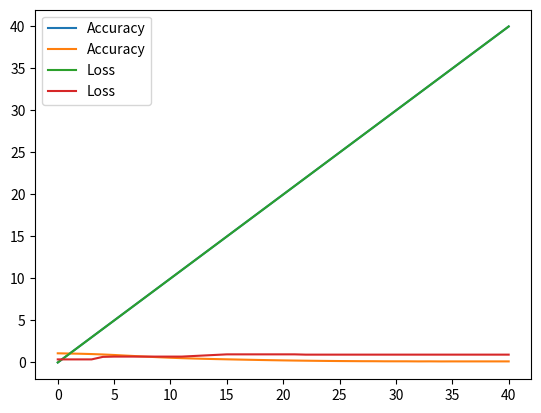

Write the Python code that produced this figure.
import matplotlib.pyplot as plt


# def draw_graph(data):
#   plt.plot(data)
#   plt.title('Centralized Losses')
#   plt.xlabel('Iteration')
#   plt.ylabel('Loss')
#   plt.show()
  
def draw_graph(aggregator_accuracy,aggregator_loss):
    plt.plot(range(len(aggregator_accuracy)),aggregator_accuracy,label="Accuracy")
    plt.plot(range(len(aggregator_loss)),aggregator_loss,label="Loss")
    plt.legend()
    plt.show()
  
  
  
    
if __name__ == "__main__":
#   data = [(0, 0.36666666666666664), (1, 0.36666666666666664), (2, 0.36666666666666664), (3, 0.36666666666666664), (4, 0.6666666666666666), (5, 0.7), (6, 0.7), (7, 0.7), (8, 0.7), (9, 0.7), (10, 0.7), (11, 0.7), (12, 0.7666666666666667), (13, 0.8333333333333334), (14, 0.9), (15, 0.9666666666666667), (16, 0.9666666666666667), (17, 0.9666666666666667), (18, 0.9666666666666667), (19, 0.9666666666666667), (20, 0.9666666666666667), (21, 0.9666666666666667), (22, 0.9333333333333333), (23, 0.9333333333333333), (24, 0.9333333333333333), (25, 0.9333333333333333), (26, 0.9333333333333333), (27, 0.9333333333333333), (28, 0.9333333333333333), (29, 0.9333333333333333), (30, 0.9333333333333333), (31, 0.9333333333333333), (32, 0.9333333333333333), (33, 0.9333333333333333), (34, 0.9333333333333333), (35, 0.9333333333333333), (36, 0.9333333333333333), (37, 0.9333333333333333), (38, 0.9333333333333333), (39, 0.9333333333333333), (40, 0.9333333333333333), (41, 0.9333333333333333), (42, 0.9333333333333333), (43, 0.9333333333333333), (44, 0.9333333333333333), (45, 0.9333333333333333), (46, 0.9333333333333333), (47, 0.9333333333333333), (48, 0.9333333333333333), (49, 0.9333333333333333), (50, 0.9333333333333333)]
  loss = [(0, 1.091287612915039), (1, 1.0658236742019653), (2, 1.0393537282943726), (3, 1.0026551485061646), (4, 0.9537878632545471), (5, 0.8917946219444275), (6, 0.8216342926025391), (7, 0.7525177597999573), (8, 0.6839474439620972), (9, 0.6201022267341614), (10, 0.5629558563232422), (11, 0.5139868855476379), (12, 0.47202444076538086), (13, 0.43596795201301575), (14, 0.4045250713825226), (15, 0.37572959065437317), (16, 0.3480001389980316), (17, 0.3212069571018219), (18, 0.29536858201026917), (19, 0.2712112069129944), (20, 0.2488306313753128), (21, 0.2289063185453415), (22, 0.21140004694461823), (23, 0.1956905722618103), (24, 0.1822682023048401), (25, 0.17083244025707245), (26, 0.1616666167974472), (27, 0.1525731384754181), (28, 0.1502736210823059), (29, 0.1404779553413391), (30, 0.13859543204307556), (31, 0.1378343105316162), (32, 0.12847892940044403), (33, 0.1332785040140152), (34, 0.12503363192081451), (35, 0.1285373419523239), (36, 0.12747184932231903), (37, 0.12815311551094055), (38, 0.12849316000938416), (39, 0.12854255735874176), (40, 0.12838180363178253)]
  
  accuracy = [(0, 0.36666666666666664), (1, 0.36666666666666664), (2, 0.36666666666666664), (3, 0.36666666666666664), (4, 0.6666666666666666), (5, 0.7), (6, 0.7), (7, 0.7), (8, 0.7), (9, 0.7), (10, 0.7), (11, 0.7), (12, 0.7666666666666667), (13, 0.8333333333333334), (14, 0.9), (15, 0.9666666666666667), (16, 0.9666666666666667), (17, 0.9666666666666667), (18, 0.9666666666666667), (19, 0.9666666666666667), (20, 0.9666666666666667), (21, 0.9666666666666667), (22, 0.9333333333333333), (23, 0.9333333333333333), (24, 0.9333333333333333), (25, 0.9333333333333333), (26, 0.9333333333333333), (27, 0.9333333333333333), (28, 0.9333333333333333), (29, 0.9333333333333333), (30, 0.9333333333333333), (31, 0.9333333333333333), (32, 0.9333333333333333), (33, 0.9333333333333333), (34, 0.9333333333333333), (35, 0.9333333333333333), (36, 0.9333333333333333), (37, 0.9333333333333333), (38, 0.9333333333333333), (39, 0.9333333333333333), (40, 0.9333333333333333)]
  
  draw_graph(loss,accuracy)